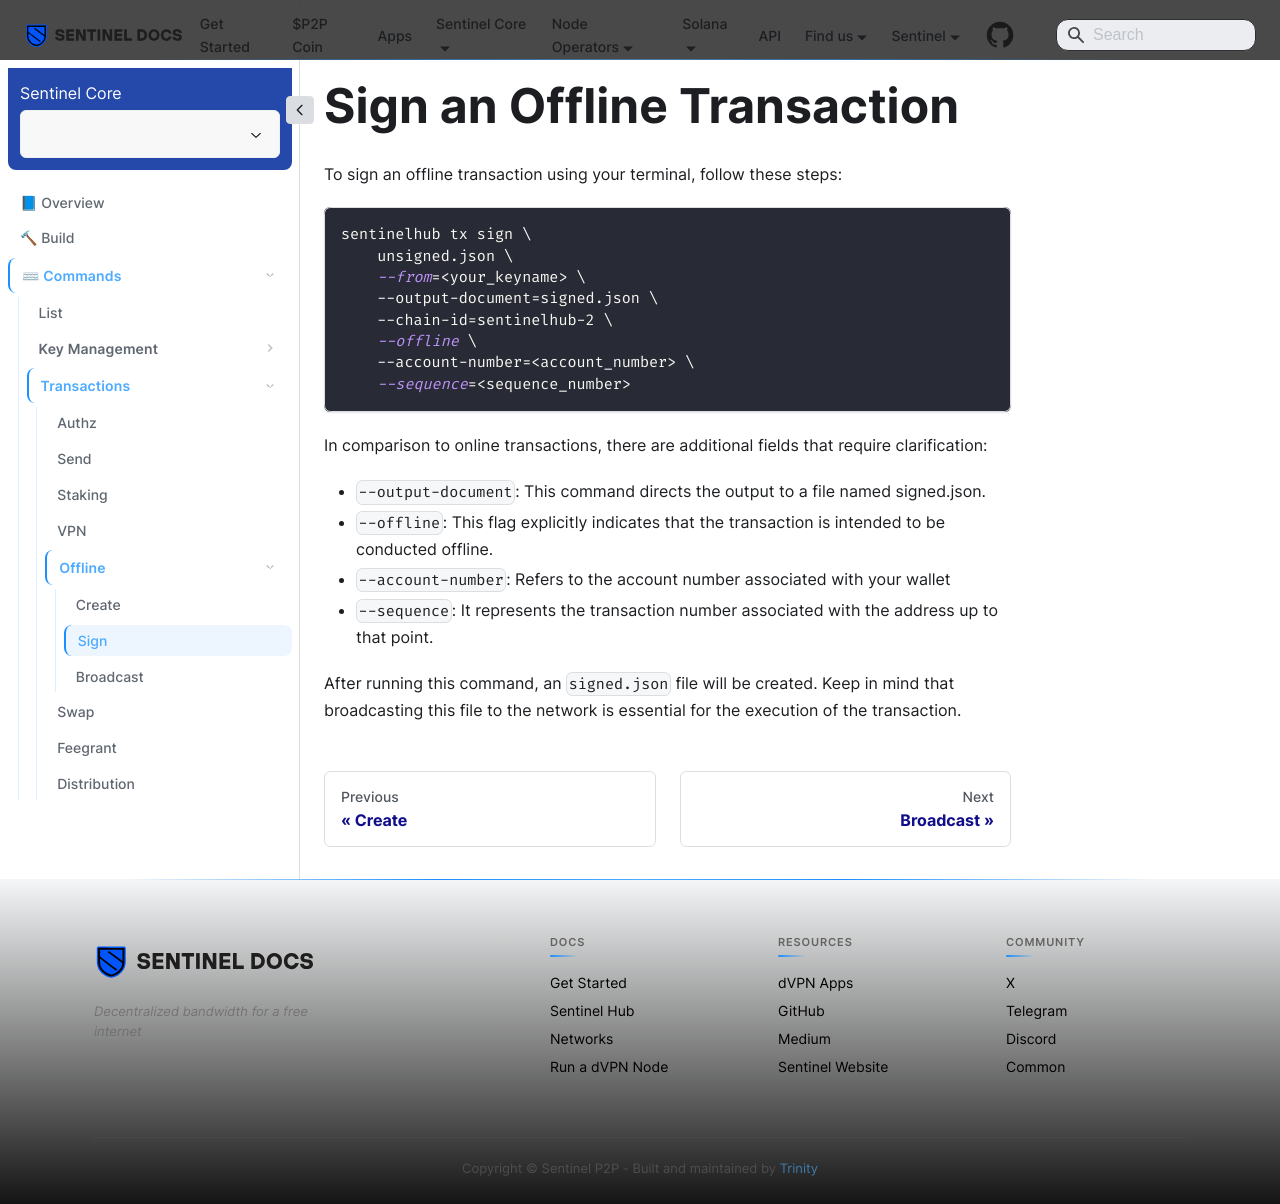

repository: sentinel-official/docs · page: sentinel-hub/commands/transactions/offline/sign.html · generator: docusaurus

---
title: Sign
sidebar_position: 2
---

# Sign an Offline Transaction

To sign an offline transaction using your terminal, follow these steps:

```bash
sentinelhub tx sign \
    unsigned.json \
    --from=<your_keyname> \
    --output-document=signed.json \
    --chain-id=sentinelhub-2 \
    --offline \
    --account-number=<account_number> \
    --sequence=<sequence_number>
```

In comparison to online transactions, there are additional fields that require clarification:

- `--output-document`: This command directs the output to a file named signed.json.
- `--offline`: This flag explicitly indicates that the transaction is intended to be conducted offline.
- `--account-number`: Refers to the account number associated with your wallet
- `--sequence`: It represents the transaction number associated with the address up to that point.

After running this command, an `signed.json` file will be created. Keep in mind that broadcasting this file to the network is essential for the execution of the transaction.
